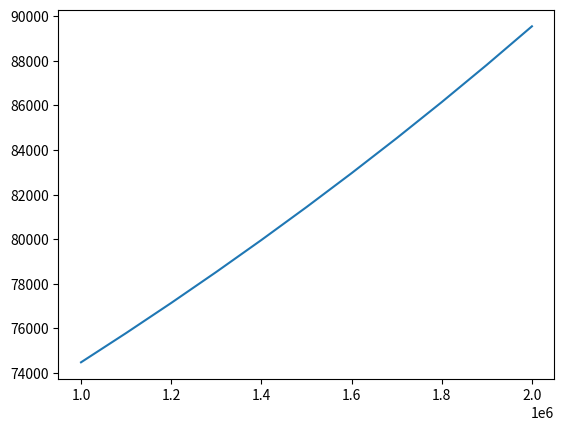

Write the Python code that produced this figure.
import numpy as np
import matplotlib.pyplot as plt

lb_to_kg = 0.45359237
hr_to_sec = 3600
kts_to_ms = 0.51444444444
nm_to_km = 1.852
g_0 = 9.80565  # m/s^2
per_hr_to_N = 1 / (hr_to_sec * g_0)


def calc_payload_weight(n_passengers, n_crew, w_person):
    return (n_passengers * w_person * lb_to_kg + n_crew * w_person * lb_to_kg) * g_0


def calc_cruise_coefficient(aspect_ratio, oswald_factor, surface_ratio, c_fe, r, velocity, c_j):
    CD_0 = c_fe * surface_ratio
    LD_ratio = 0.75 * np.sqrt((np.pi * aspect_ratio * oswald_factor) / (3 * CD_0))

    return 1 / (np.e ** (r / ((velocity / (c_j * g_0 * per_hr_to_N)) * LD_ratio)))


# def calc_loiter_coefficient(aspect_ratio, oswald_factor, surface_ratio, c_fe, e, c_j):
#     CD_0 = c_fe * surface_ratio
#     CD = 2 * CD_0
#     CL = np.sqrt((np.pi * aspect_ratio * oswald_factor * CD_0))
#
#     return 1 / (np.e ** (e / ((1 / (c_j * g_0 * per_hr_to_N)) * (CL / CD))))


def calc_fuel_fraction(coefficients):
    fraction = 1
    for number in coefficients:
        fraction = fraction * number
    return 1 - fraction


# ----------------------------------------------------------------------------------------------------------------------
# Define fuel fractions from statistics
start = 0.99
taxi = 0.99
t_o = 0.995
climb_1 = 0.98
descent_1 = 0.99
climb_2 = 0.98
descent_2 = 0.99
landing = 0.992
# ----------------------------------------------------------------------------------------------------------------------
N_pas = 450
N_crew = 11
W_person = 205  # lbs
W_tfo = 0.003  # estimated from slides ADSEE-I, lecture 3
empty_fraction = 0.525  # Based on Ed Obart
# max_fuel_fraction = 0.410283406
# ----------------------------------------------------------------------------------------------------------------------


def main(r_1, r_2):
    V = 499 * kts_to_ms  # m/s
    C_fe = 0.003  # estimated
    S_ratio = 6.3  # estimated
    A = 6.96  # estimated
    oswald = 0.76  # estimated
    c_j_cruise = 0.75  # 1/hr
    c_j_loiter = 0.5  # 1/hr

    cruise_1 = calc_cruise_coefficient(A, oswald, S_ratio, C_fe, r_1, V, c_j_cruise)
    # loiter = calc_loiter_coefficient(A, oswald, S_ratio, C_fe, E, c_j_loiter)
    cruise_2 = calc_cruise_coefficient(A, oswald, S_ratio, C_fe, r_2, V, c_j_cruise)

    # print("The first cruise coefficient equals " + str(cruise_1))
    # print("The loiter coefficient equals " + str(loiter))
    # print("The second cruise coefficient equals " + str(cruise_2))

    fuel_fractions = np.array(
        [start, taxi, t_o, climb_1, cruise_1, descent_1, climb_2, cruise_2, descent_2, landing])

    fuel_fraction = calc_fuel_fraction(fuel_fractions)
    weight_fraction = 1 - fuel_fraction - W_tfo - empty_fraction

    W_P = calc_payload_weight(N_pas, N_crew, W_person)
    W_TO = W_P / weight_fraction
    W_F = fuel_fraction * W_TO
    W_E = empty_fraction * W_TO

    return np.array([W_TO, W_E, W_P, W_F]) / g_0


R_1 = np.arange(1000000., 2100000., 100000.)
R_2 = 250 * 1.852 * 1000  # m
results = np.zeros((4, len(R_1)))

for i in range(len(R_1)):
    value = main(R_1[i], R_2)
    for j in range(4):
        results[j][i] = value[j]

plt.plot(R_1, results[1])
plt.show()

# print((design_range[1] - different_range[1]) / ((R_1 - D_range) / 1000))
#
# print("The take-off mass equals " + str(round(design_range[1], 2)))
# print("The fuel mass equals " + str(round(design_range[2], 2)))
# print("The payload mass equals " + str(round(design_range[0], 2)))
# print("The empty mass equals " + str(round(design_range[3], 2)))
#
# print("The take-off mass equals " + str(round(different_range[1], 2)))
# print("The fuel mass equals " + str(round(different_range[2], 2)))
# print("The payload mass equals " + str(round(different_range[0], 2)))
# print("The empty mass equals " + str(round(different_range[3], 2)))
